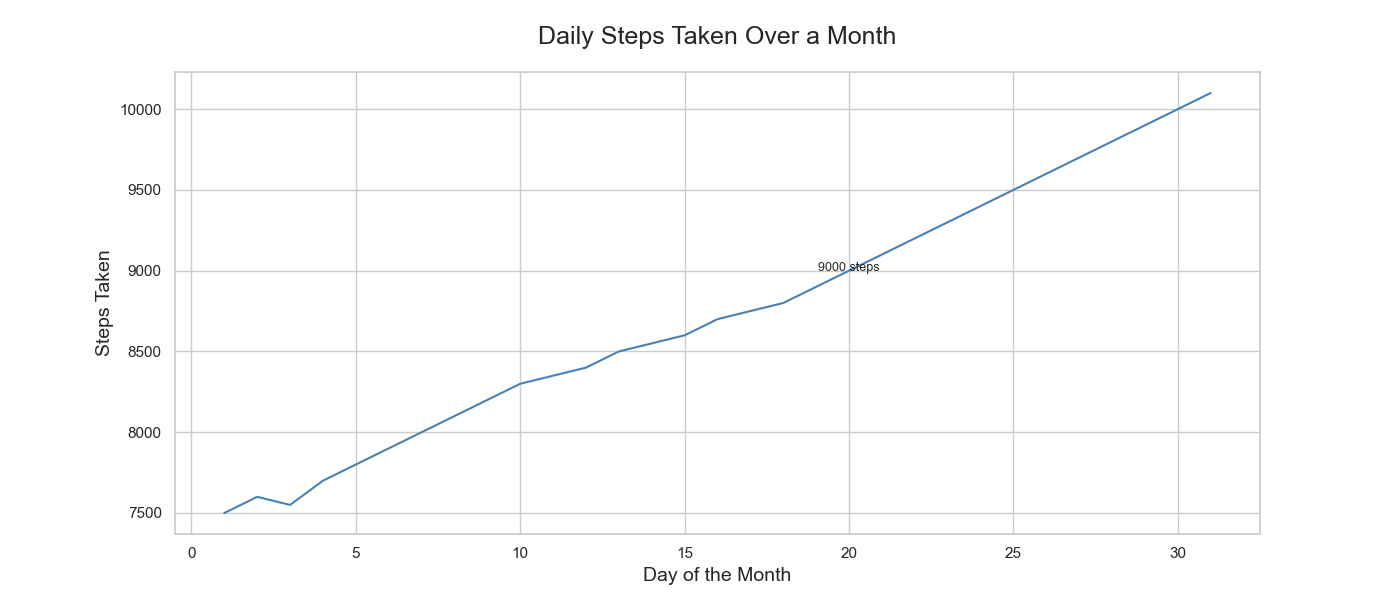

Values plotted in this chart, from the file beside it:
Day, Steps_Taken
1, 7500
2, 7600
3, 7550
4, 7700
5, 7800
6, 7900
7, 8000
8, 8100
9, 8200
10, 8300
11, 8350
12, 8400
13, 8500
14, 8550
15, 8600
16, 8700
17, 8750
18, 8800
19, 8900
20, 9000
21, 9100
22, 9200
23, 9300
24, 9400
25, 9500
26, 9600
27, 9700
28, 9800
29, 9900
30, 10000
31, 10100
